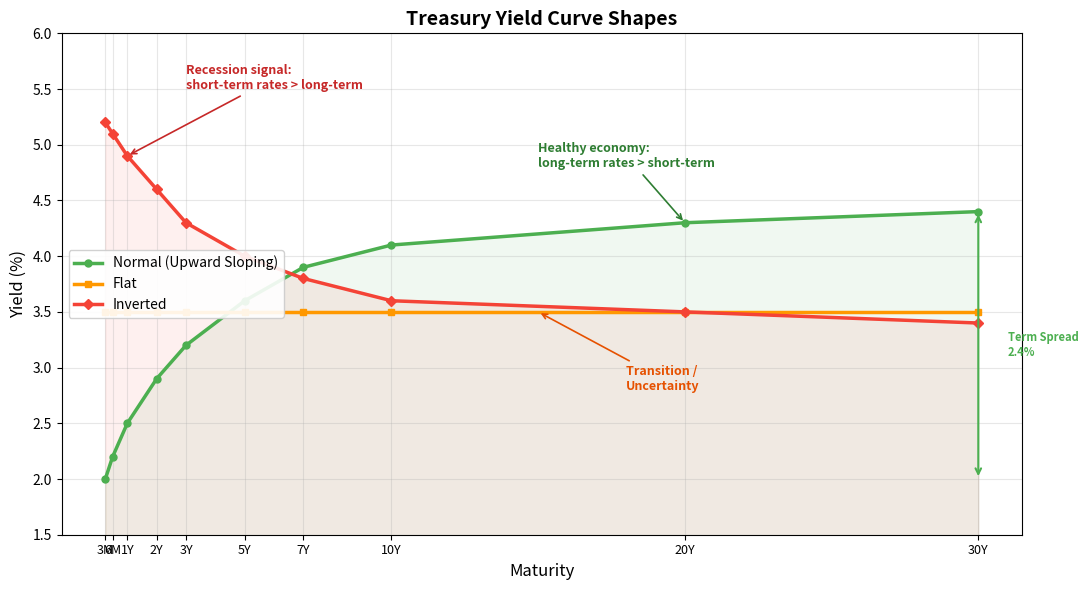

Python code for this plot: (Note: this script raises an exception after producing the figure.)
"""
Week 31: Yield Curve Shapes
==============================
Three yield curves plotted on the same chart:
  - Normal (upward sloping) -- healthy economy
  - Flat -- transition / uncertainty
  - Inverted -- recession signal

Output: week31_yield_curve.png
"""

import numpy as np
import matplotlib.pyplot as plt

# -------------------------------------------------------------------
# Maturity points (in years)
# -------------------------------------------------------------------
maturities = np.array([0.25, 0.5, 1, 2, 3, 5, 7, 10, 20, 30])
maturity_labels = ["3M", "6M", "1Y", "2Y", "3Y", "5Y", "7Y", "10Y", "20Y", "30Y"]

# -------------------------------------------------------------------
# Yield data (stylised, representative shapes)
# -------------------------------------------------------------------
# Normal curve: short rates low, long rates higher
normal_yields = np.array([2.0, 2.2, 2.5, 2.9, 3.2, 3.6, 3.9, 4.1, 4.3, 4.4])

# Flat curve: all maturities roughly the same
flat_yields = np.array([3.5, 3.5, 3.5, 3.5, 3.5, 3.5, 3.5, 3.5, 3.5, 3.5])

# Inverted curve: short rates higher than long rates
inverted_yields = np.array([5.2, 5.1, 4.9, 4.6, 4.3, 4.0, 3.8, 3.6, 3.5, 3.4])

# -------------------------------------------------------------------
# Plotting
# -------------------------------------------------------------------
fig, ax = plt.subplots(figsize=(11, 6))

# Normal yield curve
ax.plot(maturities, normal_yields, color="#4CAF50", linewidth=2.5,
        marker="o", markersize=5, label="Normal (Upward Sloping)")
ax.fill_between(maturities, normal_yields, alpha=0.08, color="#4CAF50")

# Flat yield curve
ax.plot(maturities, flat_yields, color="#FF9800", linewidth=2.5,
        marker="s", markersize=5, label="Flat")

# Inverted yield curve
ax.plot(maturities, inverted_yields, color="#F44336", linewidth=2.5,
        marker="D", markersize=5, label="Inverted")
ax.fill_between(maturities, inverted_yields, alpha=0.08, color="#F44336")

# Annotations for each curve
ax.annotate("Healthy economy:\nlong-term rates > short-term",
            xy=(20, 4.3), xytext=(15, 4.8),
            fontsize=9, color="#2E7D32", fontweight="bold",
            arrowprops=dict(arrowstyle="->", color="#2E7D32", lw=1.2))

ax.annotate("Transition /\nUncertainty",
            xy=(15, 3.5), xytext=(18, 2.8),
            fontsize=9, color="#E65100", fontweight="bold",
            arrowprops=dict(arrowstyle="->", color="#E65100", lw=1.2))

ax.annotate("Recession signal:\nshort-term rates > long-term",
            xy=(1, 4.9), xytext=(3, 5.5),
            fontsize=9, color="#C62828", fontweight="bold",
            arrowprops=dict(arrowstyle="->", color="#C62828", lw=1.2))

# Spread annotation
spread = normal_yields[-1] - normal_yields[0]
ax.annotate("",
            xy=(30, normal_yields[0]), xytext=(30, normal_yields[-1]),
            arrowprops=dict(arrowstyle="<->", color="#4CAF50", lw=1.5))
ax.text(31, (normal_yields[0] + normal_yields[-1]) / 2,
        f"Term Spread\n{spread:.1f}%", fontsize=8, color="#4CAF50",
        ha="left", va="center", fontweight="bold")

# X-axis formatting
ax.set_xticks(maturities)
ax.set_xticklabels(maturity_labels, fontsize=9)

# Labels and formatting
ax.set_title("Treasury Yield Curve Shapes", fontsize=14, fontweight="bold")
ax.set_xlabel("Maturity", fontsize=12)
ax.set_ylabel("Yield (%)", fontsize=12)
ax.legend(loc="center left", fontsize=10, framealpha=0.9)
ax.grid(True, alpha=0.3)
ax.set_ylim(1.5, 6.0)

plt.tight_layout()
plt.savefig("B:/chanmainvest/tutorial/course/animation/week31_yield_curve.png",
            dpi=150, bbox_inches="tight")
plt.close()
print("Saved week31_yield_curve.png")
